Run: headless pygame with SDL's dummy video driver; simulated clock (each Clock.tick advances the game by its frame time, no real sleeping); random seed 0; keys injected as events and as key.get_pressed() state; no mouse input.
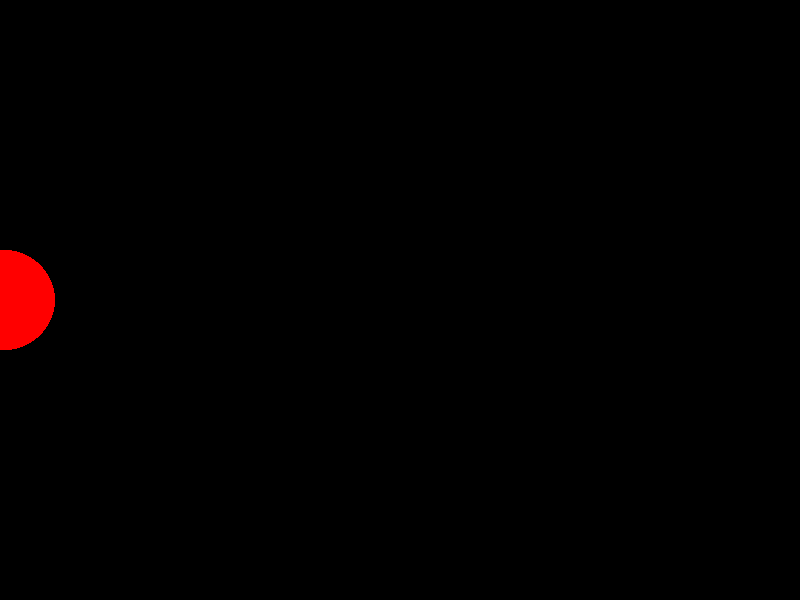
Frame 1 of 4 · flips 1–60 · no input
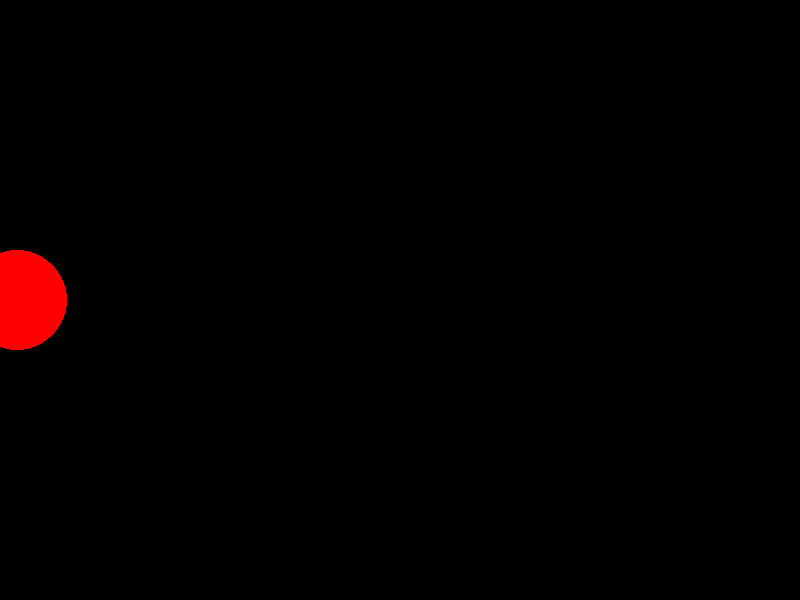
Frame 2 of 4 · flips 61–180 · tapped SPACE, RETURN · held RIGHT (→), D
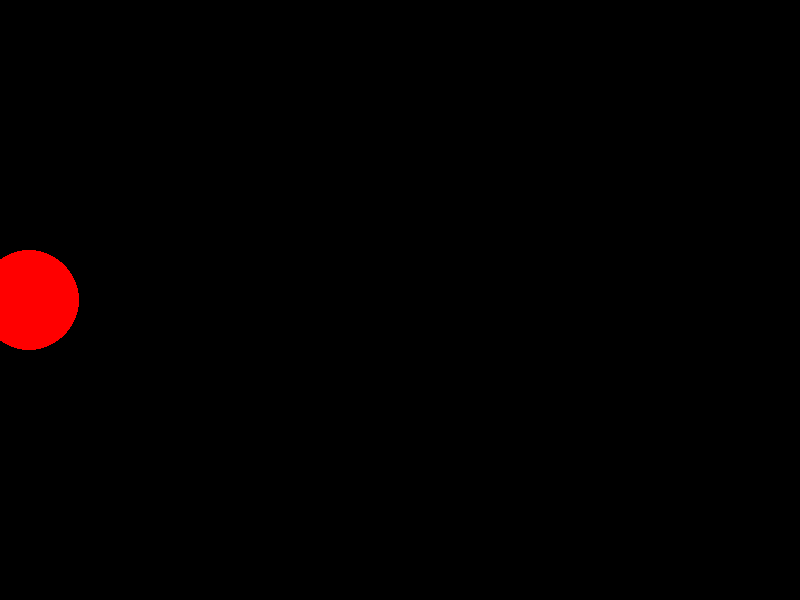
Frame 3 of 4 · flips 181–300 · held DOWN (↓), S
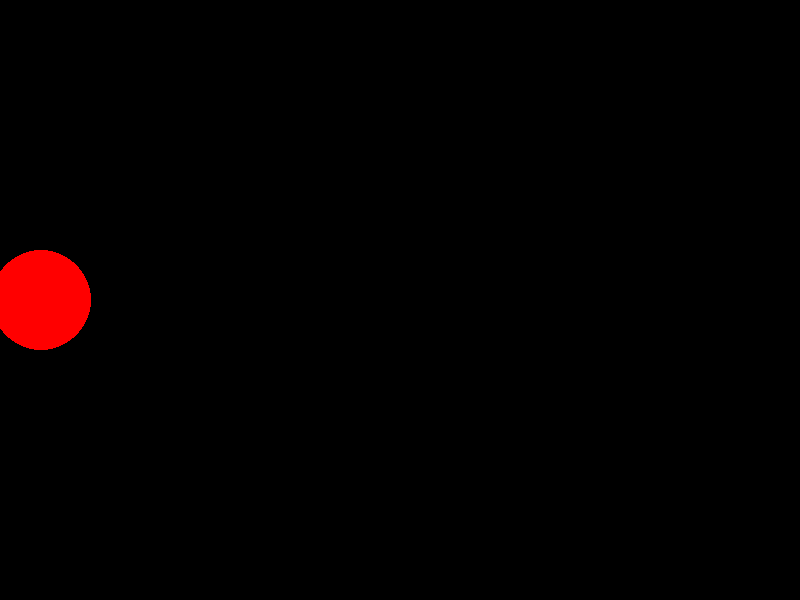
Frame 4 of 4 · flips 301–420 · held LEFT (←), A, UP (↑), W

The pygame program that drew these frames:

import pygame


def create_main_surface():
    surface = pygame.display.set_mode((800, 600))
    return surface

def clear_surface(surface):
    surface.fill((0, 0, 0))



def render_frame(surface, x):
    pygame.draw.circle(surface, (255, 0, 0), (x, 300), 50)
    pygame.display.flip()


def main():
    pygame.init()

    surface = create_main_surface()
    x = 0

    running = True
    while running:
        for event in pygame.event.get():
            if event.type == pygame.QUIT:
                running = False

        render_frame(surface, x)
        x += 0.1

        clear_surface(surface)

    pygame.quit()


main()
